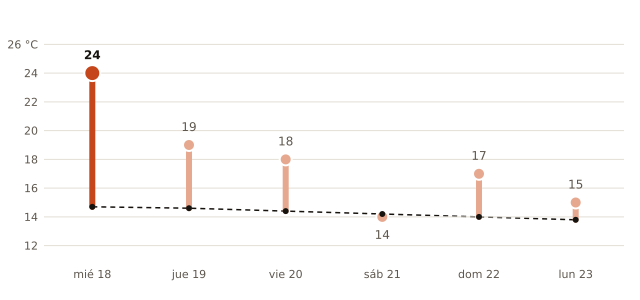

Data behind this chart, as committed beside it:
fecha, máxima_prevista_C, máxima_normal_1991_2020_C
2026-11-18, 24, 14.7
2026-11-19, 19, 14.6
2026-11-20, 18, 14.4
2026-11-21, 14, 14.2
2026-11-22, 17, 14.0
2026-11-23, 15, 13.8
